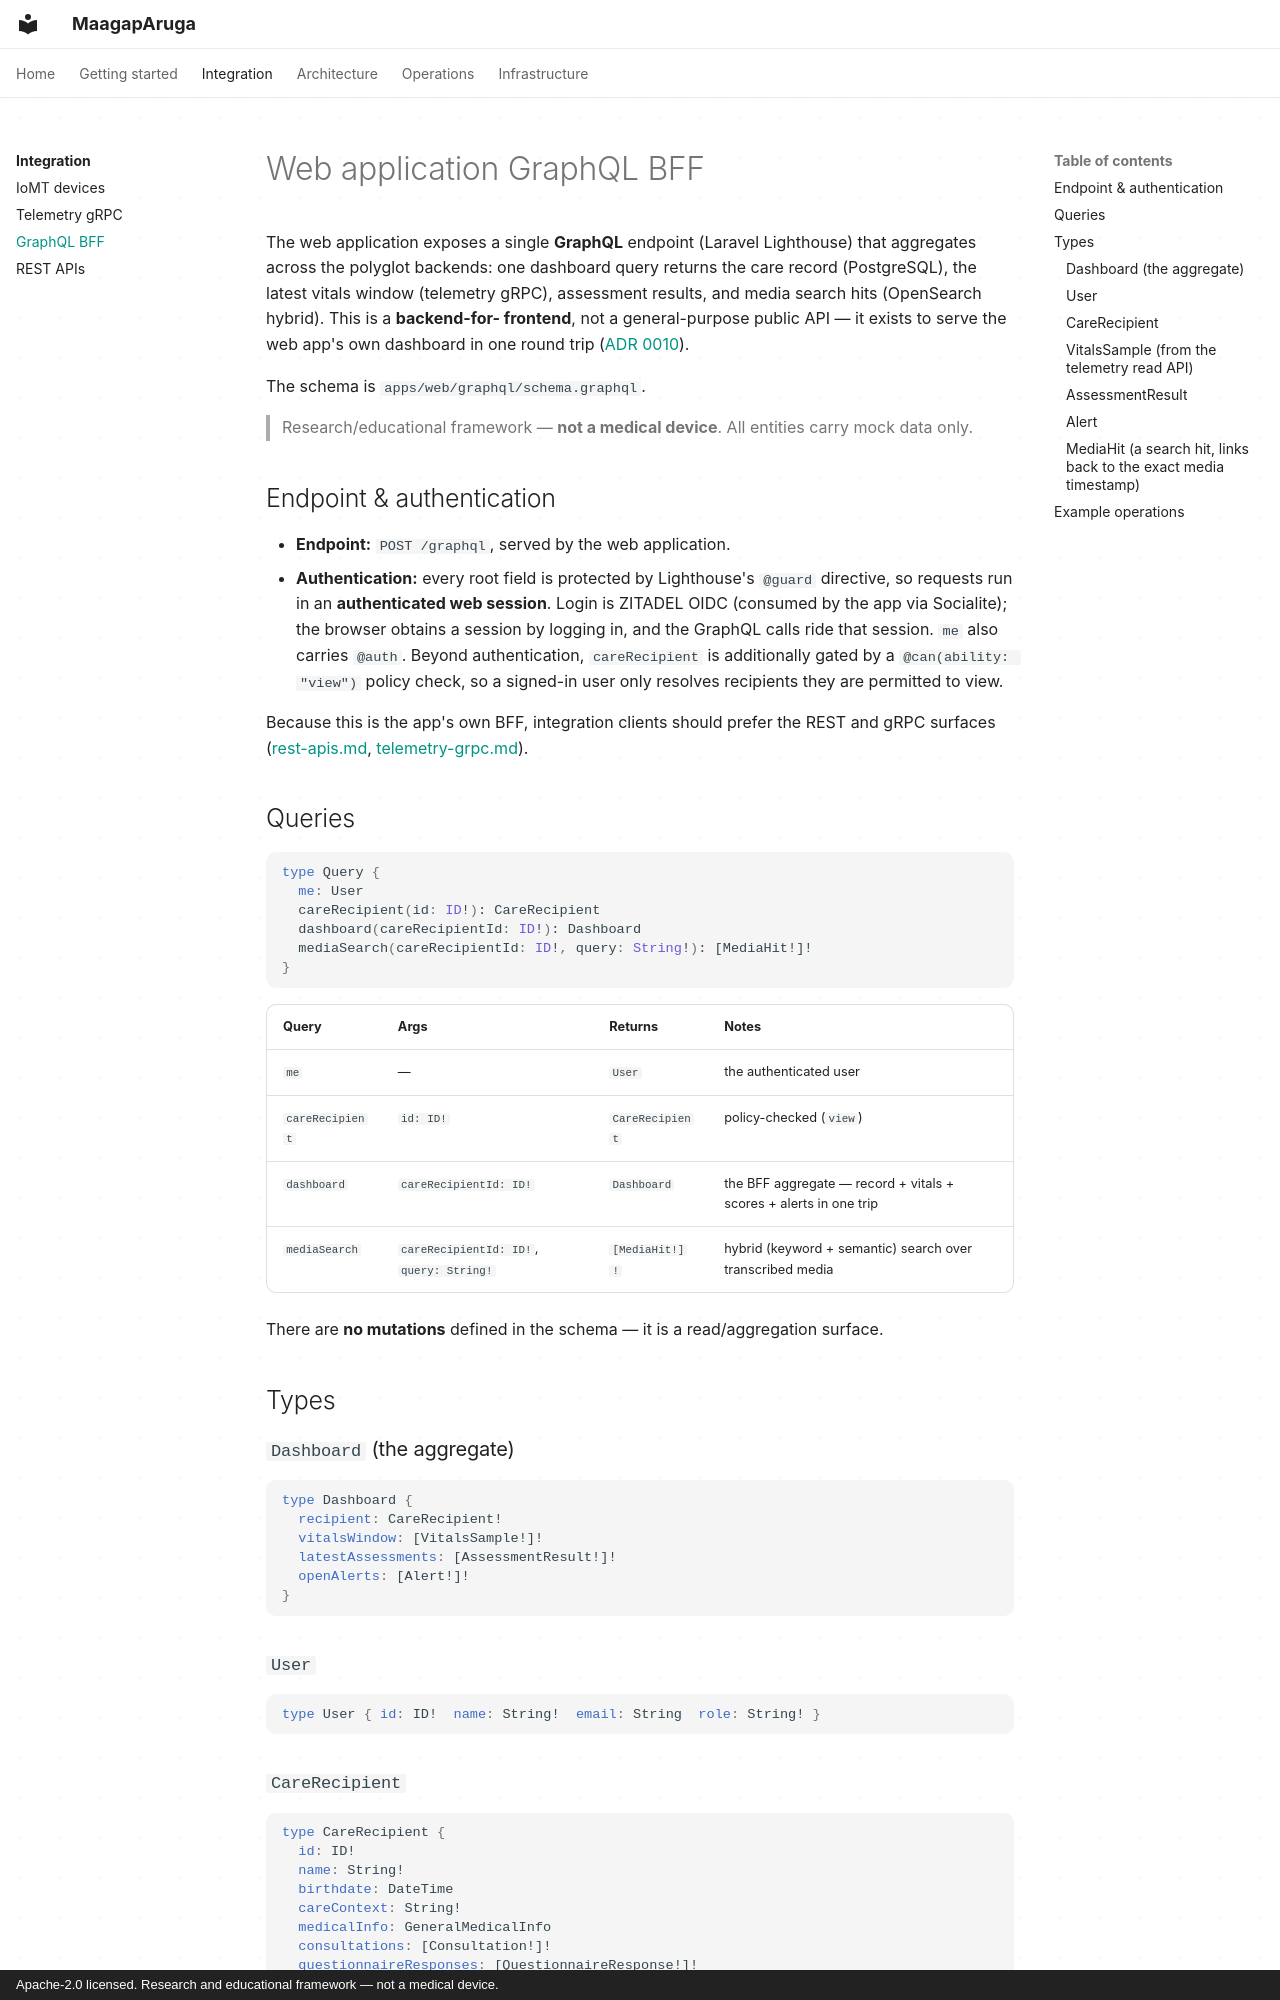

repository: marco-montesines/maagaparuga · page: integration/graphql-bff/index.html · generator: mkdocs · copyright: Apache-2.0 licensed. Research and educational framework — not a medical device.

# Web application GraphQL BFF

The web application exposes a single **GraphQL** endpoint (Laravel Lighthouse)
that aggregates across the polyglot backends: one dashboard query returns the
care record (PostgreSQL), the latest vitals window (telemetry gRPC), assessment
results, and media search hits (OpenSearch hybrid). This is a **backend-for-
frontend**, not a general-purpose public API — it exists to serve the web app's
own dashboard in one round trip ([ADR 0010](../adr/0010-three-api-styles.md)).

The schema is `apps/web/graphql/schema.graphql`.

> Research/educational framework — **not a medical device**. All entities carry
> mock data only.

## Endpoint & authentication

- **Endpoint:** `POST /graphql`, served by the web application.
- **Authentication:** every root field is protected by Lighthouse's `@guard`
  directive, so requests run in an **authenticated web session**. Login is
  ZITADEL OIDC (consumed by the app via Socialite); the browser obtains a
  session by logging in, and the GraphQL calls ride that session. `me` also
  carries `@auth`. Beyond authentication, `careRecipient` is additionally gated
  by a `@can(ability: "view")` policy check, so a signed-in user only resolves
  recipients they are permitted to view.

Because this is the app's own BFF, integration clients should prefer the REST
and gRPC surfaces ([rest-apis.md](rest-apis.md), [telemetry-grpc.md](telemetry-grpc.md)).

## Queries

```graphql
type Query {
  me: User
  careRecipient(id: ID!): CareRecipient
  dashboard(careRecipientId: ID!): Dashboard
  mediaSearch(careRecipientId: ID!, query: String!): [MediaHit!]!
}
```

| Query | Args | Returns | Notes |
|---|---|---|---|
| `me` | — | `User` | the authenticated user |
| `careRecipient` | `id: ID!` | `CareRecipient` | policy-checked (`view`) |
| `dashboard` | `careRecipientId: ID!` | `Dashboard` | the BFF aggregate — record + vitals + scores + alerts in one trip |
| `mediaSearch` | `careRecipientId: ID!`, `query: String!` | `[MediaHit!]!` | hybrid (keyword + semantic) search over transcribed media |

There are **no mutations** defined in the schema — it is a read/aggregation
surface.

## Types

### `Dashboard` (the aggregate)

```graphql
type Dashboard {
  recipient: CareRecipient!
  vitalsWindow: [VitalsSample!]!
  latestAssessments: [AssessmentResult!]!
  openAlerts: [Alert!]!
}
```
